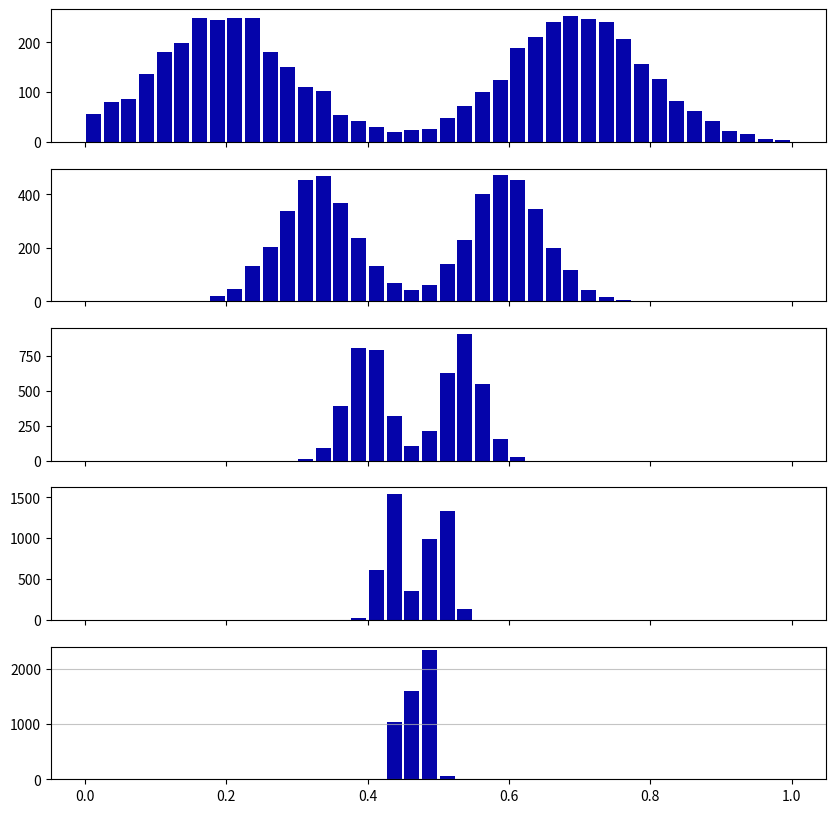

Here is the Python script that generated this plot:
import numpy as np
import matplotlib.pyplot as plt

def gen_numbers():
    np.random.seed(444)
    np.set_printoptions(precision=3)
    array_size=5000
    #rnd = np.random.uniform(low=0.0, high=1.0, size=array_size).reshape((array_size, 1))
    #rnd = np.random.normal(0.5, 0.3, size=array_size).reshape((array_size, 1))
    rnd1 = np.random.normal(0.2, 0.1, size=(array_size // 2)).reshape((array_size // 2, 1))
    rnd2 = np.random.normal(0.7, 0.1, size=(array_size // 2)).reshape((array_size // 2, 1))
    rnd = np.concatenate((rnd1, rnd2), axis=0)
    return rnd

def plot_data_hist(ax, data, title='A uniform distribution'):
    n, bins, patches = ax.hist(x=data, bins=40, range=(0.0, 1.0), color='#0504aa', rwidth=0.85)
    plt.grid(axis='y', alpha=0.75)
    #plt.xlabel('Value')
    #plt.ylabel('Frequency')
    #plt.title(title)
    maxfreq = n.max()
    # Set a clean upper y-axis limit.
    plt.ylim(top=np.ceil(maxfreq / 100) * 100 if maxfreq % 100 else maxfreq + 100)
    #plt.show()

def softmax(X, theta=1.0, axis=None):
    """
    Compute the softmax of each element along an axis of X.

    Parameters
    ----------
    X: ND-Array. Probably should be floats. 
    theta (optional): float parameter, used as a multiplier
        prior to exponentiation. Default = 1.0
    axis (optional): axis to compute values along. Default is the 
        first non-singleton axis.

    Returns an array the same size as X. The result will sum to 1
    along the specified axis.
    """

    # make X at least 2d
    y = np.atleast_2d(X)

    # find axis
    if axis is None:
        axis = next(j[0] for j in enumerate(y.shape) if j[1] > 1)

    # multiply y against the theta parameter, 
    y = y * float(theta)

    # subtract the max for numerical stability
    y = y - np.expand_dims(np.max(y, axis = axis), axis)
    
    # exponentiate y
    y = np.exp(y)

    # take the sum along the specified axis
    ax_sum = np.expand_dims(np.sum(y, axis = axis), axis)

    # finally: divide elementwise
    p = y / ax_sum

    # flatten if X was 1D
    if len(X.shape) == 1: p = p.flatten()

    return p

def attention(query, key, value):
    dot_product = np.matmul(query, np.transpose(key))
    # scale the values down
    # dot_product *= 1.0 / math.sqrt(dot_product.shape[-1])
    attention_weights = softmax(dot_product, axis=-1)
    attentions = np.matmul(attention_weights, value)
    return attentions

def plot_attentions(data):
    total_plots = 5
    attn_count_between = 1
    fig, axs = plt.subplots(total_plots, 1, sharex=True, figsize=(10,10))
    for i in range(total_plots):
        plot_data_hist(axs[i], data, 'Distribution with ' + str(i) + ' attention runs')
        if i < total_plots - 1:
            for _ in range(attn_count_between):
                data = (data + attention(data, data, data)) / 2.0
    plt.show()

%matplotlib inline
import matplotlib.pyplot as plt

plot_attentions(gen_numbers())

